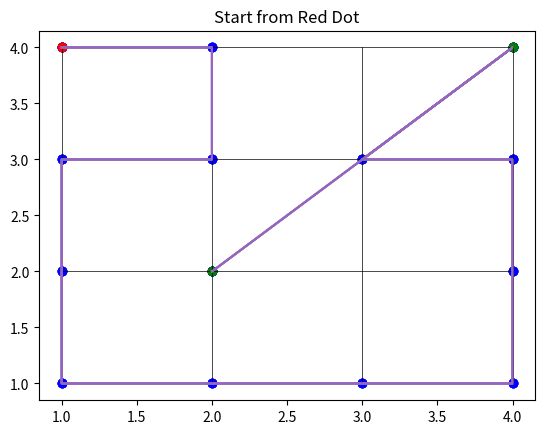

Reproduce this figure in Python.
# -*- coding: utf-8 -*-
"""OptimizationAlgorithm.ipynb

Automatically generated by Colaboratory.

Original file is located at
    https://colab.research.google.com/<link-removed>
"""

from matplotlib import pyplot as plt
# data = [(2, 2), (3, 2), (4, 1), (4, 0), (3, 0), (3, 1), (4, 2),
#         (4, 3), (4, 4), (3, 3), (3, 4), (2, 4), (2, 3), (1, 4),
#         (0, 4), (0, 3), (1, 3), (0, 2), (1, 2), (0, 1), (0, 0),
#         (1, 0), (1, 1), (2, 0), (2, 1)]

# data = np.asarray(data)
# print(data)

# # make axis equal and turn them off
# plt.axis('equal')
# plt.axis('off')

# for i in range(5):
#     # horizontal and vertical background lines
#     plt.plot([i,i], [0,4], linewidth=0.5, color='black')
#     plt.plot([0,4], [i,i], linewidth=0.5, color='black')
# plt.plot(data[:,0], data[:,1], 'b') # line segments  
# plt.scatter(data[:,0], data[:,1], c='b') # markers

# plt.show()

import numpy as np
from matplotlib import pyplot as plt
class node:
  def __init__(self,value,coordinates,neighbours=None,jumped=0,direction=""):
    self.value=value
    self.x=coordinates[0]
    self.y=coordinates[1]
    self.jumped=jumped
    self.obstacle=0
    self.direction=direction
    self.heuristic_value=-1
    self.distance_from_start=np.inf
    if neighbours is None:
      self.neighbours=[]
    else:
      self.neighbours=neighbours
    self.parent=None
  def has_neighbors(self):
    if len(self.neighbours) == 0:
      return False
    return True


  def number_of_neighbors(self):
    return len(self.neighbours)

  def add_neighboor(self, neighboor):
        """
            Add a new node to the neighboor list. In other words create a new connection between the
            current node and the neighboor
            Paramenters
            ----------
            neighboor : node
                Represent the node with which a new connection is created
        """
        self.neighbours.append(neighboor)
    

  def extend_node(self):
        """
            Extends the current node, creating and returning a list with all connected nodes
            Returns
            -------
                List
        """
        children = []
        for child in self.neighbours:
            children.append(child[0])
        return children
    

  def __gt__(self, other):

    if isinstance(other, node):
      if self.heuristic_value > other.heuristic_value:
        return True
      if self.heuristic_value < other.heuristic_value:
        return False
      return self.value > other.value
            

  def __eq__(self, other):

    if isinstance(other, node):
      return self.value == other.value
    return self.value == other


  def __str__(self):
        """
            Define that a node is printed with its value. 
            Returns
            -------
                str
        """
        return self.value

class Graph:
    """ 
        This class used to represent the graph data structure.
        ...
        Attributes
        ----------
        nodes : list
            List with all the nodes of the graph
        ...
        Methods
        -------
        add_node(self, node) -> None
            Add a new node in the list of nodes
        find_node(self, value) -> Node
            Find and return the node of the graph with the given value.   
        add_edge(self, value1, value2, weight=1) -> None
            Add a new edge in the graph
        number_of_nodes(self) -> int
            Calculate and return the number of nodes of the graph
        are_connected(self, node_one, node_two) -> Boolean
            Check if the two given nodes are connected each other
        __str__(self) -> str
            Prints the nodes of the graph
    """
    def __init__(self, nodes=None):
        if nodes is None:
            self.nodes = []
        else:
            self.nodes = nodes


    def add_node(self, node):
        """
            Add a new node (vertex) in the grpah 
            Parameters
            ----------
                node: Node
                    Represent the nserted node in the graph
        """
        self.nodes.append(node)


    def find_node(self, value):
        """
            Return True if the node with the given value exist in the graph. Otherwise it return False
            Parameters
            ----------
                value: str
                    Is the value of the node we want to find
            ...
            Return
            ------
                Node
        """
        for node in self.nodes:
            if node.value == value:
                return node 
        return None


    def add_edge(self, value1, value2, weight=1):
        """
            Add a new edge between the two given nodes
            Parameters
            ----------
                value1: str
                    The value of the first node
                value2: str
                    The value of the second node 
                weight:
                    The weight of the edge. Default value 1
            ...
            Return
            ------
                Node
        """
        node1 = self.find_node(value1)        
        node2 = self.find_node(value2)

        if (node1 is not None) and (node2 is not None):
            node1.add_neighboor((node2, weight))
            node2.add_neighboor((node1, weight))
        else:
            print("Error: One or more nodes were not found")


    def number_of_nodes(self):
        """
            Return the number of nodes of the graph
            ...
            Return
            ------
                int
        """
        return f"The graph has {len(self.nodes)} nodes"


    def are_connected(self, node_one, node_two):
        """
            Return True if the given nodes are connected. Otherwise return False
            ...
            Parameters
            ----------
                node_one: str
                    The value of the first node
                node_two: str
                    The value of the second node
            Return
            ------
                Boolean
        """
        node_one = self.find_node(node_one)
        node_two = self.find_node(node_two)

        for neighboor in node_one.neighbours:
            if neighboor[0].value == node_two.value:
                return True
        return False


    def __str__(self):
        """""
            Define the way the nodes of graph will be printed. 
            Return
            ------
                str
        """
        graph = ""
        for node in self.nodes:
            graph += f"{node.__str__()}\n" 
        return graph

def settingup():
# Create graph
    graph = Graph()
    # Add vertices
    graph.add_node(node('S', (1,4),direction="up"))
    graph.add_node(node('B', (2,4)))
    graph.add_node(node('C', (4,4)))
    graph.add_node(node('D', (1,3)))
    graph.add_node(node('E', (2,3)))
    graph.add_node(node('F', (3,3)))
    graph.add_node(node('G', (4,3)))
    graph.add_node(node('H', (1,2)))
    graph.add_node(node('I', (4,2)))
    graph.add_node(node('J', (1,1)))
    graph.add_node(node('K', (2,1)))
    graph.add_node(node('T', (3,1)))
    graph.add_node(node('L', (4,1)))
    graph.add_node(node('M', (2,2)))
    
    # Add edges
    graph.add_edge('S', 'B', 1)
    graph.add_edge('S', 'D', 1)
    graph.add_edge('B', 'E', 1)
    graph.add_edge('C', 'G', 1)
    graph.add_edge('D', 'E', 1)
    graph.add_edge('D', 'H', 1)
    graph.add_edge('E', 'F', 1)
    graph.add_edge('F', 'G', 1)
    graph.add_edge('G', 'I', 1)
    graph.add_edge('H', 'J', 1)
    graph.add_edge('I', 'L', 1)
    graph.add_edge('J', 'K', 1)
    graph.add_edge('K', 'T', 1)
    graph.add_edge('T', 'L', 1)
    graph.add_edge('H', 'M', 1)
    graph.add_edge('E', 'M', 1)
    graph.add_edge('M', 'K', 1)
    return graph

class AStar:
  """
    This class used to represent the Greedy algorithm
    ...
    Attributes
    ----------
    graph : Graph
      Represent the graph (search space of the problem) 
    start : str
      Represent the starting point 
    target : str
      Represent the destination (target) node
    opened : list
      Represent the list with the available nodes in the search process
    closed : list
      Represent the list with the closed (visited) nodes
    number_of_steps : int
      Keep the number of steps of the algorithm
    ...
    Methods
    -------
    manhattan_distance(self, node1, node2) -> int
      Calculate the manhattan distance between the two given nodes  
    calculate_heuristic_value(self, parent, child, target) -> int
      Calculate the heuristic value of the node (child)
    calculate_distance(self, parent, child) -> int
      Calculate the distance from the initial node to the child node
    insert_to_list(self, list_category, node) -> None
      Insert a new node either ot opened or to closed list according to list_category parameter 
    remove_from_opened(self) -> Node
      Remove from the opened list the node with the smallest heuristic value
    opened_is_empty(self) -> Boolean
      Check if the opened list is empty or not
    get_old_node(self, node_value) -> Node
      Return the node from the opened list in case of a new node with the same value
    calculate_path(self, target_node) -> list
      Calculate and return the path from the stat node to target node
    calculate_cost(self, path) -> int
      Calculate and return the total cost of the path
    search(self)
        Implements the core of algorithm. This method searches, in the search space of the problem, a solution 
    """

  def __init__(self, graph, start_position, target):
    self.graph = graph
    self.start = graph.find_node(start_position)
    self.target = graph.find_node(target)
    self.opened = []
    self.closed = []
    self.number_of_steps = 0


  def manhattan_distance(self, node1, node2):
    """
      Calculate and return the manhattan_distance between the two given nodes
      Parameters
      ----------
      node1 : Node
        Represent the first node 
      node2 : Node
        Represent the second node
      ...
      Return 
      ------
        int
    """
    return abs(node1.x - node2.x) + abs(node1.y - node2.y)


  def calculate_distance(self, parent, child):
    """
      Calculate and return the distance from the start to child node. If the heuristic value has already calculated
      and is smaller than the new value, the method return theold value. Otherwise the method return the new value
      and note the parent as the parent node of child
      Parameters
      ----------
      parent : Node
        Represent the parent node
      child : Node
        Represent the child node
      ...
      Return 
      ------
        int
    """
    for neighbours in parent.neighbours:
      if neighbours[0] == child:
        distance = parent.distance_from_start + neighbours[1]
        if distance < child.distance_from_start:
          child.parent = parent
          return distance
        
        return child.distance_from_start


  def calculate_heuristic_value(self, parent, child, target):
    """
      Calculate and return the heuristic value of a node which is the sum of the 
      manhattan distance to the target node and the distance from the initial node
      ...
      Parameters
      ----------
        parent : Node
          Represent the selected node
        child : Node
          Represent the child of the selected node
        target : Node
          Represent final state of the problem
      Returns
      -------
        int
    """
    return self.calculate_distance(parent, child) + self.manhattan_distance(child, target)
    
  
  def insert_to_list(self, list_category, node):
    """
      Insert a node in the proper list (opened or closed) according to list_category
      Parameters
      ----------
      list_category : str
          Determines the list in which the node will be appened. If the value is 'open' 
          the node is appended in the opened list. Otherwise, the node is appended in the closed list
      node : Node
          The node of the problem that will be added to the frontier
    """
    if list_category == "open":
      self.opened.append(node)
    else:
      self.closed.append(node)
  

  def remove_from_opened(self):
    """
      Remove the node with the smallest heuristic value from the opened list
      Then add the removed node to the closed list
      Returns
      -------
        Node
    """
    self.opened.sort()
    # for n in self.opened:
    #   print(f"({n},{n.heuristic_value})", end = " ")
    # print("\n")
    node = self.opened.pop(0)
    self.closed.append(node)
    return node


  def opened_is_empty(self):
    """
      Check if the the list opened is empty, so no solution found
      Returns
      -------
      Boolean
        True if the list opened is empty
        False if the list opened is not empty
    """
    return len(self.opened) == 0


  def get_old_node(self, node_value):
    """
      Return the node with the given value from the opened list,
      to compare its heuristic_value with a node with the same value
      ...
      Parameters
      ----------
        node_value : Node
        Represent the value of the node
      Returns
      -------
        Node
    """
    for node in self.opened:
      if node.value == node_value:
        return node
    return None 
      

  def calculate_path(self, target_node):
    """
      Calculate and return the path (solution) of the problem
      ...
      Parameters
      ----------
        target_node : Node
        Represent final (destination) node of the problem
      Returns
      -------
        list
    """
    path = [target_node.value]
    node = target_node.parent
    while True:
      path.append(node.value)
      if node.parent is None:
        break
      node = node.parent
    return path


  def calculate_cost(self, path):
    """
      Calculate and return the total cost of the path
      ...
      Parameters
      ----------
        path : List
        Contains all the nodes of the path from the target node to the initial node
      Returns
      -------
        int
    """
    total_cost = 0
    for i in range(len(path) - 1):
      child = self.graph.find_node(path[i])
      parent = self.graph.find_node(path[i+1])
      
      for neighbours in child.neighbours:
        # Structure of neighbor(Node, weight)
        if neighbours[0] == parent:
          total_cost += neighbours[1]

    return total_cost
      

  def search(self):
    """
      Is the main algorithm. Search for a solution in the solution space of the problem
      Stops if the opened list is empty, so no solution found or if it find a solution. 
      ...
      Return
      ------
        list
    """
    # Calculate the heuristic value of the starting node
    # The distance from the starting node is 0 so only manhattan_distance is calculated
    self.start.distance_from_start = 0
    self.start.heuristic_value = self.manhattan_distance(self.start, self.target)
    # Add the starting point to opened list
    self.opened.append(self.start)

    while True:
      self.number_of_steps += 1

      if self.opened_is_empty():
        print(f"No Solution Found after {self.number_of_steps} steps!!!")
        break
        
      selected_node = self.remove_from_opened()
      # print(f"Selected Node {selected_node} has parent {selected_node.parent}")
      # check if the selected_node is the solution
      if selected_node == self.target:
        path = self.calculate_path(selected_node)
        total_cost = self.calculate_cost(path)
        path.reverse()
        return path, total_cost

      # extend the node
      new_nodes = selected_node.extend_node()

      # add the extended nodes in the list opened
      if len(new_nodes) > 0:
        for new_node in new_nodes:
          
          new_node.heuristic_value = self.calculate_heuristic_value(selected_node, new_node, self.target)
          if new_node not in self.closed and new_node not in self.opened:
            new_node.parent = selected_node
            self.insert_to_list("open", new_node)
          elif new_node in self.opened and new_node.parent != selected_node:
            old_node = self.get_old_node(new_node.value)
            if new_node.heuristic_value < old_node.heuristic_value:
              new_node.parent = selected_node
              self.insert_to_opened(new_node)

import random
def createpathlist(startnode,openlist,weight1,weight2,graph):
  closelist=[]
  currentnode=startnode
  closelist.append(currentnode)
  while len(openlist)!=len(closelist):
    if currentnode.has_neighbors:
      a=random.random()
      b=random.random()
      neightboropenlist=[]
      neightboropenlist=[item[0] for item in currentnode.neighbours if item[0] not in closelist]
      if neightboropenlist!=[]:
        if len(neightboropenlist)==1:
          currentnode=neightboropenlist[0]
          closelist.append(currentnode)

        elif a>weight1 and b >weight2 and len(neightboropenlist)>1:

          currentnode=neightboropenlist[1]
          closelist.append(currentnode)

        elif a>weight1 and len(neightboropenlist)>2:

          currentnode=neightboropenlist[2]
          closelist.append(currentnode)

        elif b>weight2 and len(neightboropenlist)>3:

          currentnode=neightboropenlist[3]
          closelist.append(currentnode)

        else:
          currentnode=neightboropenlist[0]
          closelist.append(currentnode)

      else:
        remainopen=[item for item in openlist if item not in closelist]
        currentnode=remainopen[0]
        currentnode.jumped=1
        closelist.append(currentnode)


  return closelist

def calculatecommand(currentnode,nextnode,graph,astarmode,valuelist):
  listofcommand=[]
  if nextnode.jumped==0 or astarmode==1:
    if currentnode.x-nextnode.x!=0:
      if currentnode.direction=="up":

        if currentnode.x-nextnode.x>0:
          listofcommand=listofcommand +["turnL","Forward"]
          nextnode.direction="left"
        else:
          listofcommand=listofcommand +["turnR","Forward"]
          nextnode.direction="right"
      if currentnode.direction=="down":
        if currentnode.x-nextnode.x>0:
          listofcommand=listofcommand +["turnR","Forward"]
          nextnode.direction="left"
        else:
          listofcommand=listofcommand +["turnL","Forward"]
          nextnode.direction="right"
      if currentnode.direction=="right":
        if currentnode.x-nextnode.x>0:
          listofcommand=listofcommand +["turnR","turnR","Forward"]
          nextnode.direction="left"
        else:
          listofcommand=listofcommand +["Forward"]
          nextnode.direction="right"
      if currentnode.direction=="left":
        if currentnode.x-nextnode.x>0:
          listofcommand=listofcommand +["Forward"]
          nextnode.direction="left"
        else:
          listofcommand=listofcommand +["turnR","turnR","Forward"]
          nextnode.direction="right"
    elif currentnode.y-nextnode.y!=0:
      if currentnode.direction=="up":
        if currentnode.y-nextnode.y>0:
          listofcommand=listofcommand +["turnR","turnR","Forward"]
          nextnode.direction="down"
        else:
          listofcommand=listofcommand +["Forward"]
          nextnode.direction="up"
      if currentnode.direction=="down":
        if currentnode.y-nextnode.y>0:
          listofcommand=listofcommand +["Forward"]
          nextnode.direction="down"
        else:
          listofcommand=listofcommand +["turnR","turnR","Forward"]
          nextnode.direction="up"
      if currentnode.direction=="left":
        if currentnode.y-nextnode.y>0:
          listofcommand=listofcommand +["turnL","Forward"]
          nextnode.direction="down"
        else:
          listofcommand=listofcommand +["turnR","Forward"]
          nextnode.direction="up"
      if currentnode.direction=="right":
        if currentnode.y-nextnode.y>0:
          listofcommand=listofcommand +["turnR","Forward"]
          nextnode.direction="down"
        else:
          listofcommand=listofcommand +["turnL","Forward"]
          nextnode.direction="up"
  else:
    graph2=settingup()
    alg=AStar(graph2,currentnode.value,nextnode.value)
    #nextnode.jumped=0
    path, path_length = alg.search()
    jumplist=[]
    for x in path:
      jumplist.append(graph.find_node(x))
    j=1
    commlist=[]
    while j<len(jumplist):
      current=jumplist[j-1]
      next=jumplist[j]
      commlist=commlist+calculatecommand(current,next,graph,1,valuelist)
      j=j+1
    listofcommand=commlist

  return listofcommand

def listtorder(pathlist,graph,valuelist):
  x=1
  commandlist=[]

  while x<len(pathlist):
    currentnode=pathlist[x-1]
    nextnode=pathlist[x]
    commandlist=commandlist+calculatecommand(currentnode,nextnode,graph,0,valuelist)
    x=x+1

  return commandlist

def calculatedistance(commandlist):
  distance=len(commandlist)
  return distance

def drawGraph(A):
    tryAData = []
    jumpedList = []
    for i in range (len(A)):
      print(A[i].x,A[i].y,A[i].jumped)
      tryAData.append([A[i].x,A[i].y])
      if A[i].jumped == 1:
        jumpedList.append([A[i].x,A[i].y])

    tryAData = tuple(tryAData)
    tryAData = np.asarray(tryAData)
    jumpedList = tuple(jumpedList)
    jumpedList = np.asarray(jumpedList)
    for i in range(1,5):
          # horizontal and vertical background lines
          plt.title('Start from Red Dot')
          plt.plot([i,i], [1,4], linewidth=0.5, color = 'black')
          plt.plot([1,4], [i,i], linewidth=0.5, color = 'black')
          plt.plot(tryAData[:,0], tryAData[:,1], '#9467bd') # line segments
          plt.scatter(tryAData[:,0], tryAData[:,1], c = 'b') # markers
          
          plt.scatter(1,4, c = 'r',alpha = 1) #indicate the start point
          if len(jumpedList) > 0:
               plt.scatter(jumpedList[:,0], jumpedList[:,1], c = 'green')

    plt.savefig('ha.png')

def run():
    graph = settingup()
    # Execute the algorithm
    startnode=graph.find_node('S')

    valuelist = ['S','B','C','D','E','F','G','M','H','I','J','K','T','L']
    openlist = []
    for x in valuelist:
      openlist.append(graph.find_node(x))
    weight1 = 0.5
    weight2 = 0.5
    A = createpathlist(startnode,openlist,weight1,weight2,graph)
    commandlist = listtorder(A,graph,valuelist)
    print(calculatedistance(commandlist))
    drawGraph(A)
    
    for x in A:
      print(x.value)
    print(commandlist)
if __name__ == '__main__':
  run()

